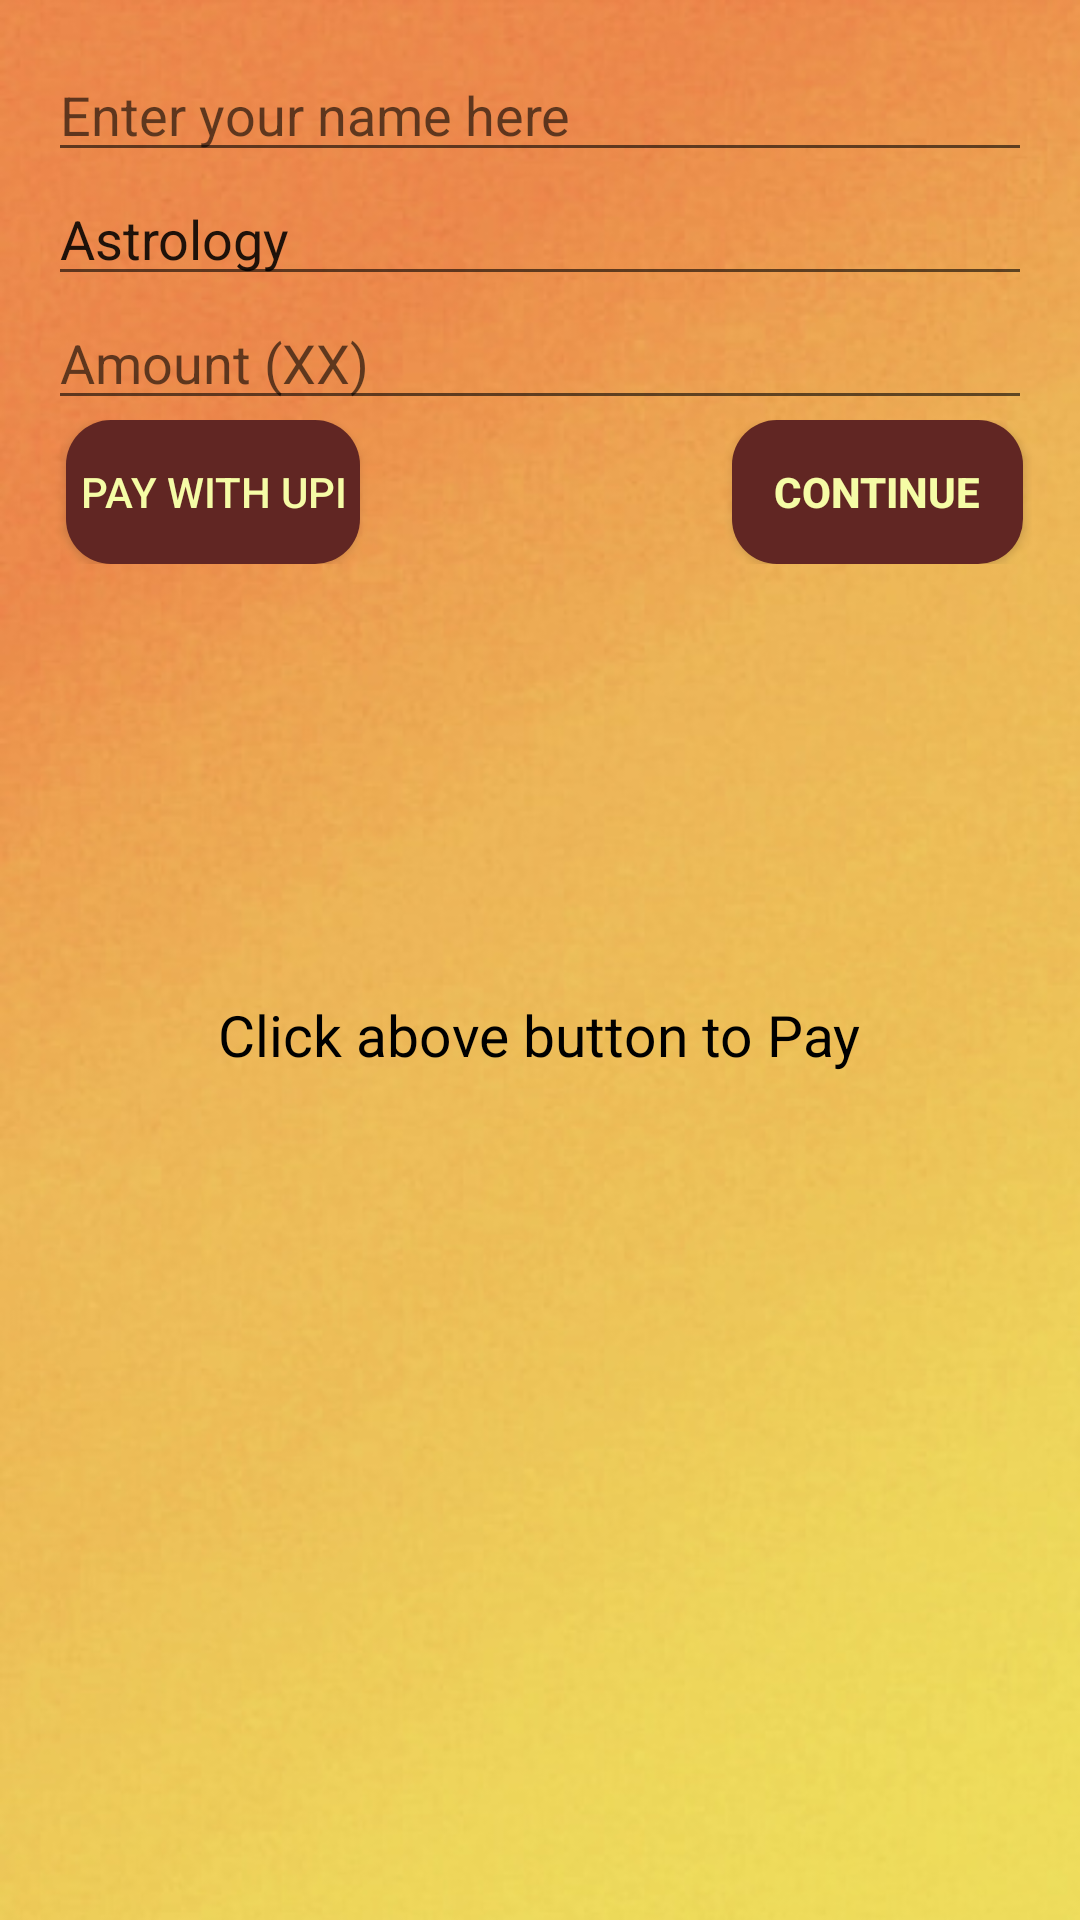

Produce the Android XML layout that renders to this screen, including the resource entries it uses.
<!-- AndroidManifest.xml: application theme AppTheme -->
<!-- res/layout/activity_upi_payment.xml -->
<?xml version="1.0" encoding="utf-8"?>
<ScrollView xmlns:android="http://schemas.android.com/apk/res/android"
    android:layout_width="match_parent"
    android:layout_height="match_parent"
    android:background="@drawable/back_under">

    <LinearLayout xmlns:android="http://schemas.android.com/apk/res/android"
        xmlns:tools="http://schemas.android.com/tools"
        android:layout_width="match_parent"
        android:layout_height="match_parent"
        android:orientation="vertical"
        android:padding="16dp"
        tools:context=".UpiPaymentActivity">

        <TextView
            android:id="@+id/field_vpa"
            android:layout_width="match_parent"
            android:layout_height="wrap_content"
            android:text="9765962363@ybl"
            android:visibility="gone"/>

        <EditText
            android:id="@+id/field_name"
            android:layout_width="match_parent"
            android:layout_height="wrap_content"
            android:hint="Enter your name here" />

        <EditText
            android:id="@+id/field_transaction_id"
            android:layout_width="match_parent"
            android:layout_height="wrap_content"
            android:hint="Transaction ID"
            android:visibility="gone"/>

        <EditText
            android:id="@+id/field_transaction_ref_id"
            android:layout_width="match_parent"
            android:layout_height="wrap_content"
            android:hint="Transaction Ref ID"
            android:visibility="gone"/>

        <EditText
            android:id="@+id/field_description"
            android:layout_width="match_parent"
            android:layout_height="wrap_content"
            android:hint="Description"
            android:text="Astrology"/>

        <EditText
            android:id="@+id/field_amount"
            android:layout_width="match_parent"
            android:layout_height="wrap_content"
            android:hint="Amount (XX)" />

        <RelativeLayout
            android:layout_width="match_parent"
            android:layout_height="match_parent"
            android:orientation="horizontal">

            <Button
                android:id="@+id/button_pay"
                android:layout_width="148dp"
                android:layout_height="match_parent"
                android:layout_alignParentEnd="true"
                android:layout_alignParentStart="true"
                android:layout_gravity="center"
                android:layout_marginEnd="224dp"
                android:layout_marginStart="6dp"
                android:background="@drawable/back_structure"
                android:backgroundTint="#612623"
                android:text="Pay with UPI"
                android:textColor="#f5fca6" />

            <Button
                android:id="@+id/button_Continue"
                android:layout_width="148dp"
                android:layout_height="match_parent"
                android:layout_alignParentEnd="true"
                android:layout_alignParentStart="true"
                android:layout_gravity="center"
                android:layout_marginEnd="3dp"
                android:layout_marginStart="228dp"
                android:background="@drawable/back_structure"
                android:backgroundTint="#612623"
                android:text="Continue"
                android:textAllCaps="true"
                android:textColor="#f5fca6"
                android:textStyle="bold" />

        </RelativeLayout>

        <ImageView
            android:id="@+id/imageView"
            android:layout_width="128dp"
            android:layout_height="128dp"
            android:layout_gravity="center" />

        <TextView
            android:id="@+id/textView_status"
            android:layout_width="wrap_content"
            android:layout_height="wrap_content"
            android:layout_gravity="center"
            android:layout_marginTop="16dp"
            android:text="Click above button to Pay"
            android:textColor="#000000"
            android:textSize="19sp" />
    </LinearLayout>


</ScrollView>
<!-- resources referenced by this layout -->
<resources>
  <!-- drawable back_structure (drawable) -->
  <?xml version="1.0" encoding="utf-8"?>
  <shape xmlns:android="http://schemas.android.com/apk/res/android"
      android:shape="rectangle"
      android:padding="10dp">
  
      <solid android:color="#f5dca6" />
      <corners
          android:bottomRightRadius="15dp"
          android:bottomLeftRadius="15dp"
          android:topLeftRadius="15dp"
          android:topRightRadius="15dp" />
  </shape>
  <!-- drawable back_under: jpg bitmap (drawable-v24, 60448 bytes) -->
  <style name="AppTheme" parent="Theme.AppCompat.Light.NoActionBar">
          
          <item name="colorPrimary">@color/colorPrimary</item>
          <item name="colorPrimaryDark">@color/colorPrimaryDark</item>
          <item name="colorAccent">@color/colorAccent</item>
      </style>
  <color name="colorPrimary">#008577</color>
  <color name="colorPrimaryDark">#000</color>
  <color name="colorAccent">#D81B60</color>
</resources>
